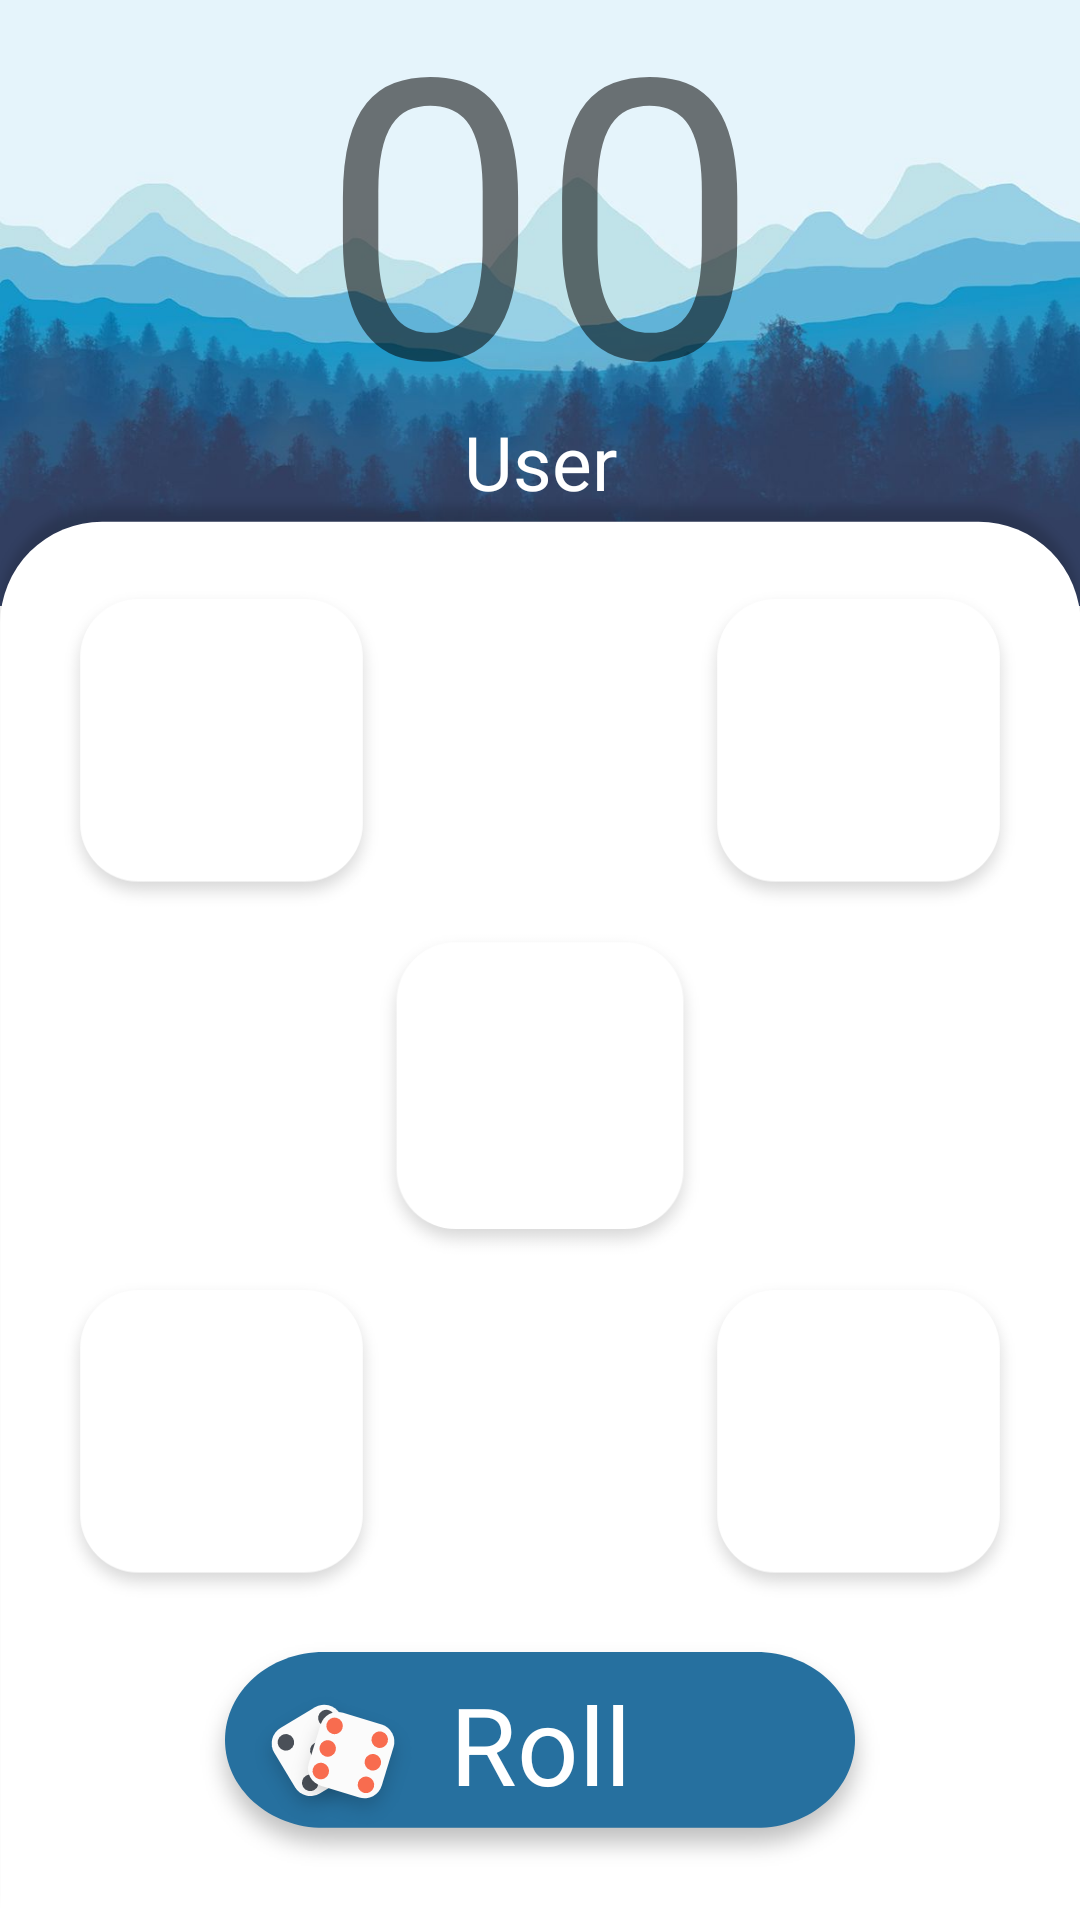

Here is an Android app screen rendered from its layout file. Give the layout XML and the strings, colors and styles it references.
<!-- AndroidManifest.xml: application theme AppTheme -->
<!-- res/layout/fragment_home.xml -->
<?xml version="1.0" encoding="utf-8"?>
<androidx.constraintlayout.widget.ConstraintLayout xmlns:android="http://schemas.android.com/apk/res/android"
    xmlns:app="http://schemas.android.com/apk/res-auto"
    xmlns:tools="http://schemas.android.com/tools"
    android:layout_width="match_parent"
    android:layout_height="match_parent"
    android:id="@+id/home5_fragment"
    android:background="@drawable/home_background">

    <TextView
        android:id="@+id/roll_button_text"
        android:layout_width="wrap_content"
        android:layout_height="wrap_content"
        android:layout_marginBottom="8dp"
        android:elevation="4dp"
        android:text="Roll"
        android:textAlignment="center"
        android:textColor="@color/colorAccent"
        android:textSize="36sp"
        app:layout_constraintBottom_toBottomOf="@+id/home_roll_button"
        app:layout_constraintEnd_toEndOf="@+id/home_roll_button"
        app:layout_constraintStart_toStartOf="@+id/home_roll_button"
        app:layout_constraintTop_toTopOf="@+id/home_roll_button" />

    <TextView
        android:id="@+id/selected_number_text_view"
        android:layout_width="wrap_content"
        android:layout_height="wrap_content"
        android:layout_marginStart="8dp"
        android:layout_marginTop="8dp"
        android:layout_marginEnd="8dp"
        android:fontFamily="sans-serif"
        android:text="@string/selected_number_textview"
        android:textSize="130dp"
        app:layout_constraintBottom_toTopOf="@+id/number_guideline"
        app:layout_constraintEnd_toStartOf="@+id/margin_left"
        app:layout_constraintStart_toStartOf="@+id/margin_right"
        app:layout_constraintTop_toTopOf="parent" />

    <TextView
        android:id="@+id/selected_item_text_view"
        android:layout_width="wrap_content"
        android:layout_height="wrap_content"
        android:layout_marginStart="8dp"
        android:layout_marginTop="8dp"
        android:layout_marginEnd="8dp"
        android:layout_marginBottom="8dp"
        android:text="@string/user_text_view"
        android:textAlignment="center"
        android:textAllCaps="false"
        android:textColor="@color/colorAccent"
        android:textSize="25dp"
        app:layout_constraintBottom_toTopOf="@+id/user_guideline"
        app:layout_constraintEnd_toStartOf="@+id/margin_left"
        app:layout_constraintStart_toStartOf="@+id/margin_right"
        app:layout_constraintTop_toTopOf="@+id/number_guideline" />

    <ImageView
        android:id="@+id/dice1"
        android:layout_width="0dp"
        android:layout_height="0dp"
        app:layout_constraintBottom_toTopOf="@+id/guideline6"
        app:layout_constraintEnd_toStartOf="@+id/guideline10"
        app:layout_constraintHorizontal_bias="1.0"
        app:layout_constraintStart_toStartOf="@+id/margin_right"
        app:layout_constraintTop_toTopOf="@+id/user_guideline2"
        app:layout_constraintVertical_bias="0.0"
        app:srcCompat="@drawable/dice0" />

    <ImageView
        android:id="@+id/dice2"
        android:layout_width="0dp"
        android:layout_height="0dp"
        app:layout_constraintBottom_toTopOf="@+id/guideline6"
        app:layout_constraintEnd_toStartOf="@+id/margin_left"
        app:layout_constraintStart_toStartOf="@+id/guideline11"
        app:layout_constraintTop_toTopOf="@+id/user_guideline2"
        app:srcCompat="@drawable/dice0" />

    <ImageView
        android:id="@+id/dice3"
        android:layout_width="0dp"
        android:layout_height="0dp"
        android:layout_marginStart="8dp"
        android:layout_marginEnd="8dp"
        app:layout_constraintBottom_toTopOf="@+id/guideline7"
        app:layout_constraintEnd_toStartOf="@+id/guideline13"
        app:layout_constraintStart_toStartOf="@+id/guideline12"
        app:layout_constraintTop_toTopOf="@+id/guideline6"
        app:srcCompat="@drawable/dice0" />

    <ImageView
        android:id="@+id/dice4"
        android:layout_width="0dp"
        android:layout_height="0dp"
        app:layout_constraintBottom_toTopOf="@+id/guideline8"
        app:layout_constraintEnd_toStartOf="@+id/guideline10"
        app:layout_constraintStart_toStartOf="@+id/margin_right"
        app:layout_constraintTop_toTopOf="@+id/guideline7"
        app:srcCompat="@drawable/dice0" />

    <ImageView
        android:id="@+id/dice5"
        android:layout_width="0dp"
        android:layout_height="0dp"
        app:layout_constraintBottom_toTopOf="@+id/guideline8"
        app:layout_constraintEnd_toStartOf="@+id/margin_left"
        app:layout_constraintStart_toStartOf="@+id/guideline11"
        app:layout_constraintTop_toTopOf="@+id/guideline7"
        app:srcCompat="@drawable/dice0" />

    <Button
        android:id="@+id/home_roll_button"
        android:layout_width="wrap_content"
        android:layout_height="wrap_content"
        android:layout_marginStart="8dp"
        android:layout_marginTop="8dp"
        android:layout_marginEnd="8dp"
        android:layout_marginBottom="16dp"
        android:background="@drawable/rollbutton_background"
        app:layout_constraintBottom_toBottomOf="parent"
        app:layout_constraintEnd_toStartOf="@+id/margin_left"
        app:layout_constraintStart_toStartOf="@+id/margin_right"
        app:layout_constraintTop_toTopOf="@+id/guideline8" />

    <ImageView
        android:id="@+id/imageView"
        android:layout_width="wrap_content"
        android:layout_height="wrap_content"
        android:layout_marginStart="16dp"
        android:layout_marginTop="8dp"
        android:layout_marginEnd="8dp"
        android:elevation="4dp"
        app:layout_constraintBottom_toTopOf="@+id/guideline2"
        app:layout_constraintEnd_toStartOf="@+id/roll_button_text"
        app:layout_constraintStart_toStartOf="@+id/home_roll_button"
        app:layout_constraintTop_toTopOf="@+id/guideline"
        app:srcCompat="@drawable/rollbutton_icon" />










    <androidx.constraintlayout.widget.Guideline
        android:id="@+id/margin_right"
        android:layout_width="wrap_content"
        android:layout_height="wrap_content"
        android:orientation="vertical"
        app:layout_constraintGuide_percent="0.05" />

    <androidx.constraintlayout.widget.Guideline
        android:id="@+id/margin_left"
        android:layout_width="wrap_content"
        android:layout_height="wrap_content"
        android:orientation="vertical"
        app:layout_constraintGuide_percent="0.95" />

    <androidx.constraintlayout.widget.Guideline
        android:id="@+id/number_guideline"
        android:layout_width="wrap_content"
        android:layout_height="wrap_content"
        android:orientation="horizontal"
        app:layout_constraintGuide_percent="0.20" />

    <androidx.constraintlayout.widget.Guideline
        android:id="@+id/user_guideline"
        android:layout_width="wrap_content"
        android:layout_height="wrap_content"
        android:orientation="horizontal"
        app:layout_constraintGuide_percent="0.28" />

    <androidx.constraintlayout.widget.Guideline
        android:id="@+id/user_guideline2"
        android:layout_width="wrap_content"
        android:layout_height="wrap_content"
        android:orientation="horizontal"
        app:layout_constraintGuide_percent="0.3" />

    <androidx.constraintlayout.widget.Guideline
        android:id="@+id/top_dices_guideline"
        android:layout_width="wrap_content"
        android:layout_height="wrap_content"
        android:orientation="horizontal"
        app:layout_constraintGuide_percent="0.17" />

    <androidx.constraintlayout.widget.Guideline
        android:id="@+id/guideline6"
        android:layout_width="wrap_content"
        android:layout_height="wrap_content"
        android:orientation="horizontal"
        app:layout_constraintGuide_percent="0.48" />

    <androidx.constraintlayout.widget.Guideline
        android:id="@+id/guideline7"
        android:layout_width="wrap_content"
        android:layout_height="wrap_content"
        android:orientation="horizontal"
        app:layout_constraintGuide_percent="0.66" />

    <androidx.constraintlayout.widget.Guideline
        android:id="@+id/guideline8"
        android:layout_width="wrap_content"
        android:layout_height="wrap_content"
        android:orientation="horizontal"
        app:layout_constraintGuide_percent="0.84" />

    <androidx.constraintlayout.widget.Guideline
        android:id="@+id/guideline"
        android:layout_width="wrap_content"
        android:layout_height="wrap_content"
        android:orientation="horizontal"
        app:layout_constraintGuide_percent="0.87" />

    <androidx.constraintlayout.widget.Guideline
        android:id="@+id/guideline2"
        android:layout_width="wrap_content"
        android:layout_height="wrap_content"
        android:orientation="horizontal"
        app:layout_constraintGuide_percent="0.95" />

    <androidx.constraintlayout.widget.Guideline
        android:id="@+id/guideline9"
        android:layout_width="wrap_content"
        android:layout_height="wrap_content"
        android:orientation="vertical"
        app:layout_constraintGuide_percent="0.5" />

    <androidx.constraintlayout.widget.Guideline
        android:id="@+id/guideline10"
        android:layout_width="wrap_content"
        android:layout_height="wrap_content"
        android:orientation="vertical"
        app:layout_constraintGuide_percent="0.36" />

    <androidx.constraintlayout.widget.Guideline
        android:id="@+id/guideline12"
        android:layout_width="wrap_content"
        android:layout_height="wrap_content"
        android:orientation="vertical"
        app:layout_constraintGuide_percent="0.32" />

    <androidx.constraintlayout.widget.Guideline
        android:id="@+id/guideline13"
        android:layout_width="wrap_content"
        android:layout_height="wrap_content"
        android:orientation="vertical"
        app:layout_constraintGuide_percent="0.68" />

    <androidx.constraintlayout.widget.Guideline
        android:id="@+id/guideline11"
        android:layout_width="wrap_content"
        android:layout_height="wrap_content"
        android:orientation="vertical"
        app:layout_constraintGuide_percent="0.64" />




</androidx.constraintlayout.widget.ConstraintLayout>
<!-- resources referenced by this layout -->
<resources>
  <color name="colorAccent">#ffffff</color>
  <!-- drawable dice0: png bitmap (drawable-hdpi, 3174 bytes) -->
  <!-- drawable home_background: png bitmap (drawable-hdpi, 94976 bytes) -->
  <!-- drawable rollbutton_background: png bitmap (drawable-hdpi, 4694 bytes) -->
  <!-- drawable rollbutton_icon: png bitmap (drawable-hdpi, 4118 bytes) -->
  <string name="selected_number_textview">00</string>
  <string name="user_text_view">User</string>
  <style name="AppTheme" parent="Theme.AppCompat.Light.DarkActionBar">
          
          <item name="colorPrimary">@color/colorPrimary</item>
          <item name="colorPrimaryDark">@color/colorPrimaryDark</item>
          <item name="colorAccent">@color/colorAccent</item>
      </style>
  <color name="colorPrimary">#2472A0</color>
  <color name="colorPrimaryDark">#2472A0</color>
</resources>
